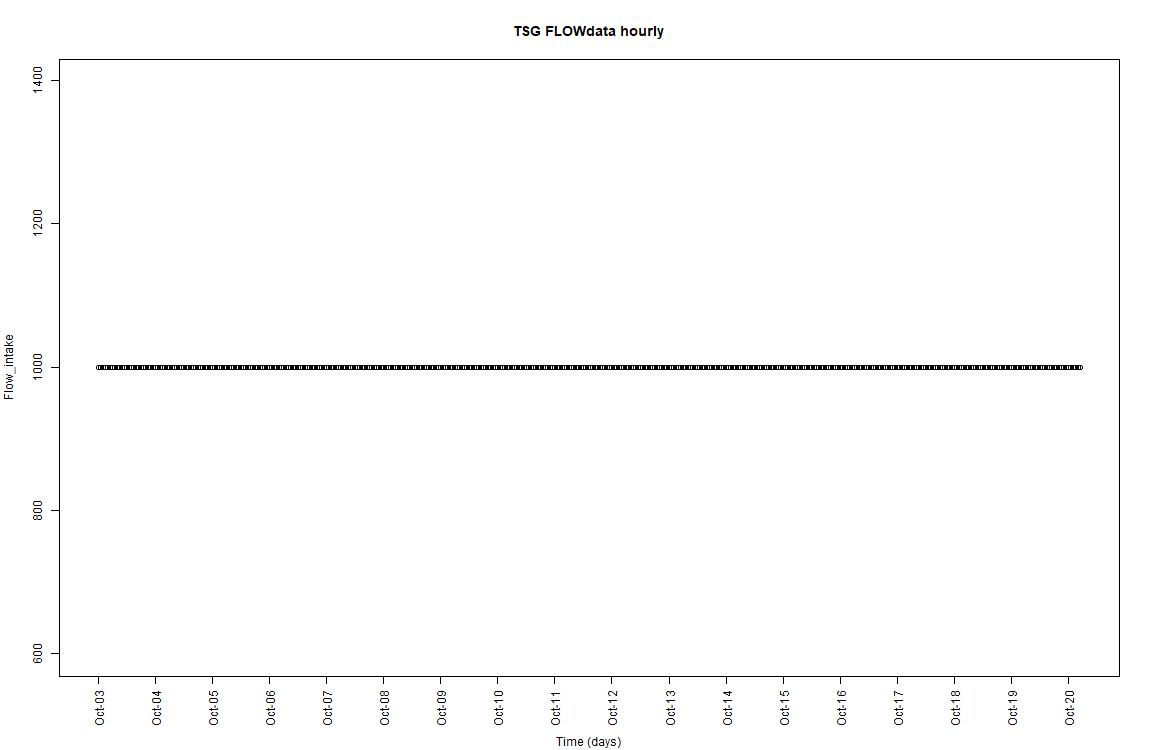

Source data for this figure (header and first rows):
, time, Flow_intake
1, 2024-10-03 15:00:00, 999
2, 2024-10-03 16:00:00, 999
3, 2024-10-03 17:00:00, 999
4, 2024-10-03 18:00:00, 999
5, 2024-10-03 19:00:00, 999
6, 2024-10-03 20:00:00, 999
7, 2024-10-03 21:00:00, 999
8, 2024-10-03 22:00:00, 999
9, 2024-10-03 23:00:00, 999
10, 2024-10-04, 999
11, 2024-10-04 01:00:00, 999
12, 2024-10-04 02:00:00, 999
13, 2024-10-04 03:00:00, 999
14, 2024-10-04 04:00:00, 999
15, 2024-10-04 05:00:00, 999
16, 2024-10-04 06:00:00, 999
17, 2024-10-04 07:00:00, 999
18, 2024-10-04 08:00:00, 999
19, 2024-10-04 09:00:00, 999
20, 2024-10-04 10:00:00, 999
21, 2024-10-04 11:00:00, 999
22, 2024-10-04 12:00:00, 999
23, 2024-10-04 13:00:00, 999
24, 2024-10-04 14:00:00, 999
25, 2024-10-04 15:00:00, 999
26, 2024-10-04 16:00:00, 999
27, 2024-10-04 17:00:00, 999
28, 2024-10-04 18:00:00, 999
29, 2024-10-04 19:00:00, 999
30, 2024-10-04 20:00:00, 999
31, 2024-10-04 21:00:00, 999
32, 2024-10-04 22:00:00, 999
33, 2024-10-04 23:00:00, 999
34, 2024-10-05, 999
35, 2024-10-05 01:00:00, 999
36, 2024-10-05 02:00:00, 999
37, 2024-10-05 03:00:00, 999
38, 2024-10-05 04:00:00, 999
39, 2024-10-05 05:00:00, 999
40, 2024-10-05 06:00:00, 999
41, 2024-10-05 07:00:00, 999
42, 2024-10-05 08:00:00, 999
43, 2024-10-05 09:00:00, 999
44, 2024-10-05 10:00:00, 999
45, 2024-10-05 11:00:00, 999
46, 2024-10-05 12:00:00, 999
47, 2024-10-05 13:00:00, 999
48, 2024-10-05 14:00:00, 999
49, 2024-10-05 15:00:00, 999
50, 2024-10-05 16:00:00, 999
51, 2024-10-05 17:00:00, 999
52, 2024-10-05 18:00:00, 999
53, 2024-10-05 19:00:00, 999
54, 2024-10-05 20:00:00, 999
55, 2024-10-05 21:00:00, 999
56, 2024-10-05 22:00:00, 999
57, 2024-10-05 23:00:00, 999
58, 2024-10-06, 999
59, 2024-10-06 01:00:00, 999
60, 2024-10-06 02:00:00, 999
... 354 more rows
